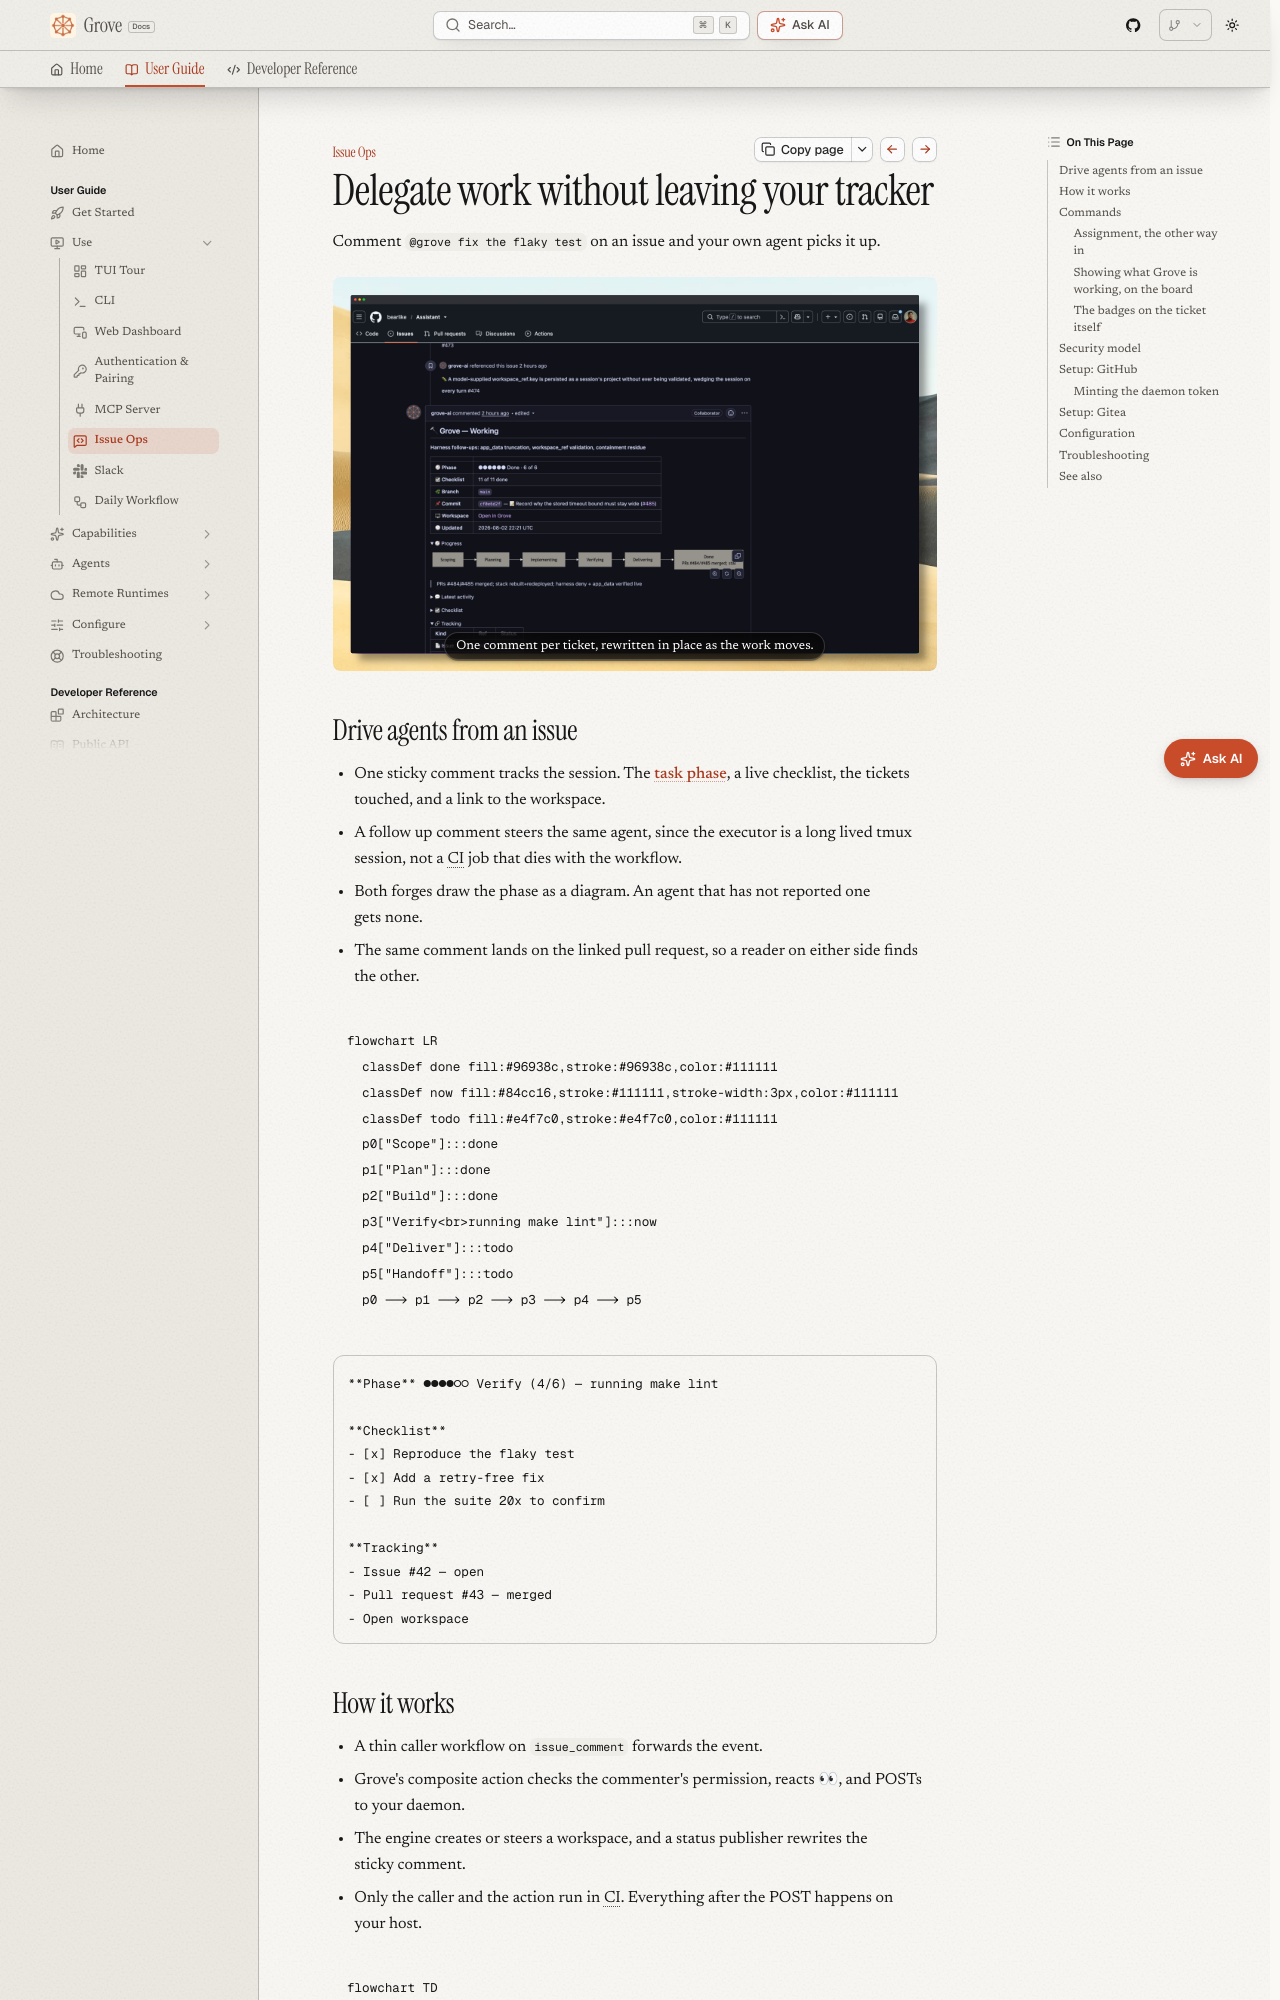

repository: bearlike/Grove · page: latest/issue-ops/index.html · generator: mkdocs

# Issue ops

## Delegate work without leaving your tracker

Comment `@grove fix the flaky test` on an issue and your own agent picks it up.

<figure class="ms-shot">
  <div class="ms-shot__frame"><img loading="lazy" src="../img/screenshots/issue-ops-sticky-comment.png" alt="Grove's status comment on a tracker issue: a table of phase, checklist, branch and commit above a six step progress diagram running from Scope to Handoff" /></div>
  <figcaption class="ms-shot__body">One comment per ticket, rewritten in place as the work moves.</figcaption>
</figure>

## Drive agents from an issue

- One sticky comment tracks the session. The [task phase](features-status.md#the-third-axis-task-phase), a live checklist, the tickets touched, and a link to the workspace.
- A follow up comment steers the same agent, since the executor is a long lived tmux session, not a CI job that dies with the workflow.
- Both forges draw the phase as a diagram. An agent that has not reported one gets none.
- The same comment lands on the linked pull request, so a reader on either side finds the other.

```mermaid
flowchart LR
  classDef done fill:#96938c,stroke:#96938c,color:#111111
  classDef now fill:#84cc16,stroke:#111111,stroke-width:3px,color:#111111
  classDef todo fill:#e4f7c0,stroke:#e4f7c0,color:#111111
  p0["Scope"]:::done
  p1["Plan"]:::done
  p2["Build"]:::done
  p3["Verify<br>running make lint"]:::now
  p4["Deliver"]:::todo
  p5["Handoff"]:::todo
  p0 --> p1 --> p2 --> p3 --> p4 --> p5
```

```
**Phase** ●●●●○○ Verify (4/6) — running make lint

**Checklist**
- [x] Reproduce the flaky test
- [x] Add a retry-free fix
- [ ] Run the suite 20x to confirm

**Tracking**
- Issue #42 — open
- Pull request #43 — merged
- Open workspace
```

## How it works

- A thin caller workflow on `issue_comment` forwards the event.
- Grove's composite action checks the commenter's permission, reacts 👀, and POSTs to your daemon.
- The engine creates or steers a workspace, and a status publisher rewrites the sticky comment.
- Only the caller and the action run in CI. Everything after the POST happens on your host.

```mermaid
flowchart TD
    Comment(["issue comment: @grove ..."]) -->|issue_comment: created| Caller[thin caller workflow]
    Caller --> Action["composite action: permission gate, react, POST"]
    Action -->|POST /issue-ops/events| Engine[daemon: issue-ops engine]
    Engine -->|create or steer| Workspace[workspace: worktree + tmux + agent]
    Workspace --> Publisher[status publisher]
    Publisher -->|sticky comment: phase diagram + todo + links| Comment
    Publisher -->|same comment, own identity| PR(["linked pull request"])
```
